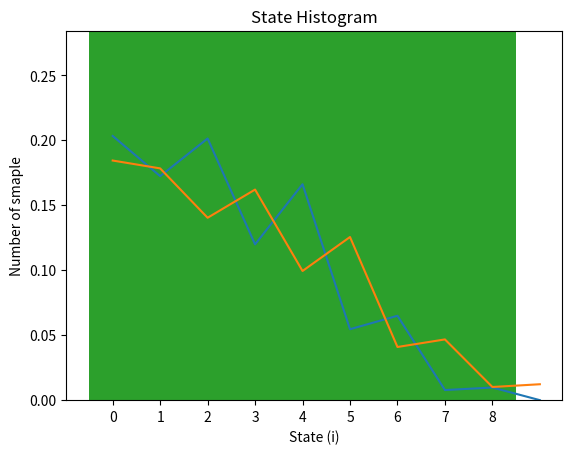

Here is the Python script that generated this plot:
import numpy as np
import matplotlib.pyplot as plt


def transition_matrix(n):
    # TODO_D1

    P = np.zeros((n, n))

    state = np.arange(n)

    cond0 = state == 0
    P[cond0, state[cond0] + 1] = 0.6

    cond1 = (state < n / 2) & (state > 0)
    P[cond1, state[cond1] + 1] = 0.6
    P[cond1, state[cond1] - 1] = 0.35
    P[cond1, 0] = 0.05
    P[state[cond0] + 1, cond0] = 0.4

    cond2 = (state >= n / 2) & (state < n - 1)
    P[cond2, state[cond2] + 1] = 0.5
    P[cond2, state[cond2] - 1] = 0.4
    P[cond2, 0] = 0.1

    P[0, 0] = 0.4
    cond3 = state == (n - 1)
    P[n - 1, n - 1] = 0.5
    P[cond3, state[cond3] - 1] = 0.4
    P[cond3, 0] = 0.1

    return P


def propagate(x0, P, k):
    xk = None
    xk = x0 @ np.linalg.matrix_power(P, k)
    # TODO_D2

    return xk


def create_sample(s0, P, k):
    trajectories = []
    # # TODO_D6
    prev_state = s0
    for i in range(k + 1):
        trajectories.append(prev_state)
        current_state = np.random.choice(np.arange(10), p=P[prev_state])
        prev_state = current_state
    return trajectories


def plot_distribution(x):
    plt.plot(x)
    plt.xticks(np.arange(0, len(x), step=1))
    plt.ylim(0, max(x) + 0.1)
    plt.xlabel("State (i)")
    plt.ylabel("Probability")
    plt.title("Probability Distribution")
    plt.savefig("Lab04_D3.png", dpi=150)


def plot_histogram(x):
    plt.hist(x, bins=max(x) + 1, range=(-0.5, max(x) + 0.5))
    plt.xticks(np.arange(0, max(x) + 1, step=1))
    plt.xlabel("State (i)")
    plt.ylabel("Number of smaple")
    plt.title("State Histogram")
    plt.savefig("Lab04_D7.png", dpi=150)


def main():
    P = transition_matrix(n=10)
    # TODO_D3

    x0 = np.zeros(10)
    x0[0] = 1
    x8 = propagate(x0, P, k=8)
    print(x8)
    plot_distribution(x8)

    # TODO_D4

    x11 = propagate(x0, P, k=11)
    print(x11)
    plot_distribution(x11)

    # TODO_D5
    x0 = np.random.rand(10)
    x0 = x0 / np.sum(x0)
    print(x0)

    # TODO_D6
    a = create_sample(s0=0, P=P, k=20)
    print(a)

    # TODO_D7

    last_steps = []
    for i in range(1000):
        sample = create_sample(s0=0, P=P, k=8)
        state_last = sample[-1]
        last_steps.append(state_last)
    plot_histogram(last_steps)


if __name__ == "__main__":
    main()
